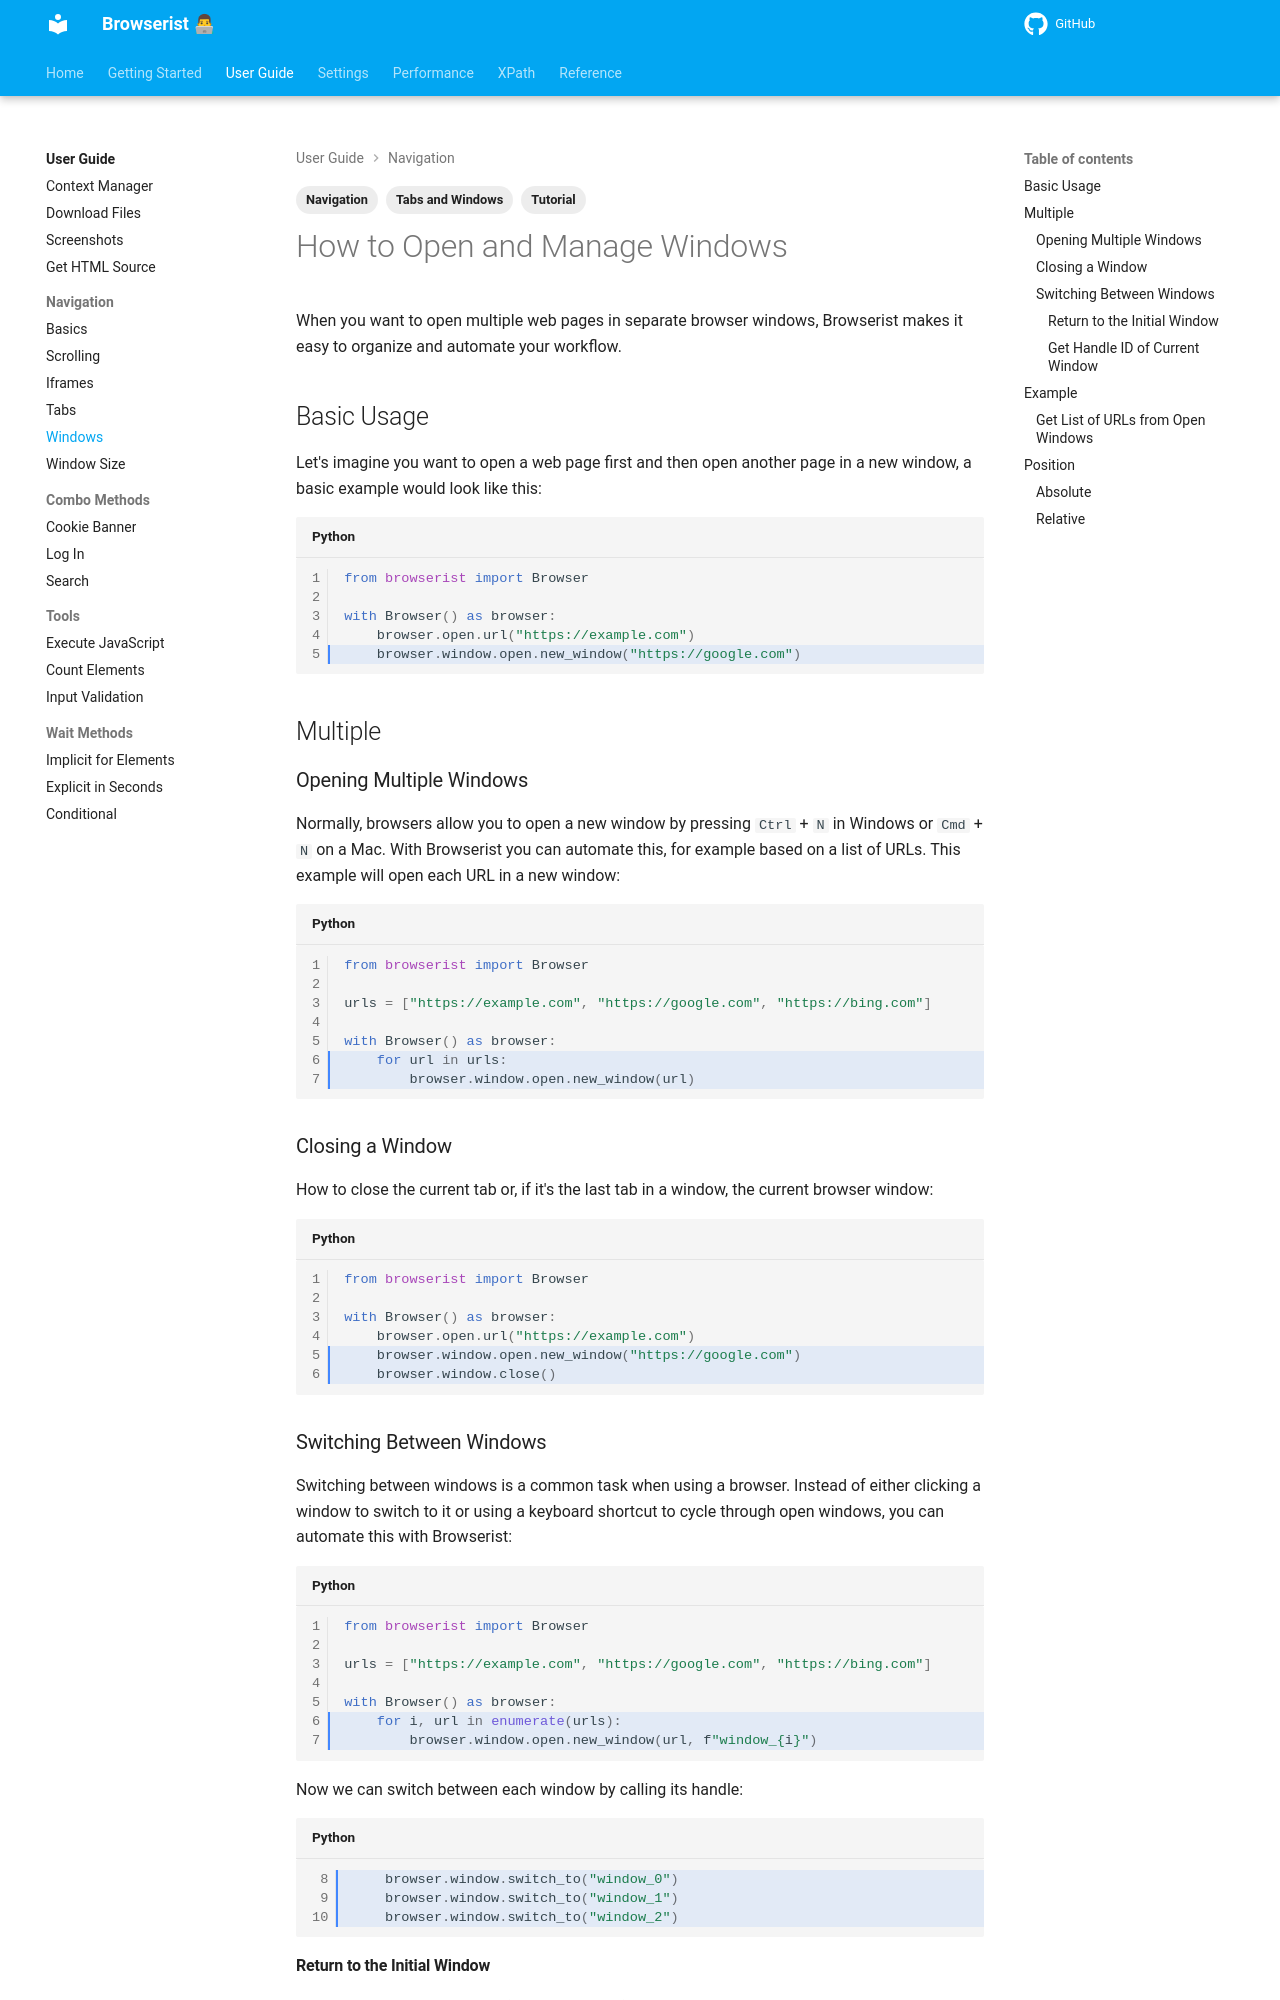

repository: jakob-bagterp/browserist · page: user-guide/navigation/windows/index.html · generator: mkdocs

---
title: How to Work with Browser Windows in Web Scraping
description: Learn how to open, close, and switch between windows in browser automation and web scraping using Browserist. Includes code examples for beginners and advanced users.
tags:
    - Tutorial
    - Navigation
    - Tabs and Windows
---

# How to Open and Manage Windows
When you want to open multiple web pages in separate browser windows, Browserist makes it easy to organize and automate your workflow.

## Basic Usage
Let's imagine you want to open a web page first and then open another page in a new window, a basic example would look like this:

```python linenums="1" hl_lines="5"
from browserist import Browser

with Browser() as browser:
    browser.open.url("https://example.com")
    browser.window.open.new_window("https://google.com")
```

## Multiple
### Opening Multiple Windows
Normally, browsers allow you to open a new window by pressing `Ctrl` + `N` in Windows or `Cmd` + `N` on a Mac. With Browserist you can automate this, for example based on a list of URLs. This example will open each URL in a new window:

```python linenums="1" hl_lines="6-7"
from browserist import Browser

urls = ["https://example.com", "https://google.com", "https://bing.com"]

with Browser() as browser:
    for url in urls:
        browser.window.open.new_window(url)
```

### Closing a Window
How to close the current tab or, if it's the last tab in a window, the current browser window:

```python linenums="1" hl_lines="5-6"
from browserist import Browser

with Browser() as browser:
    browser.open.url("https://example.com")
    browser.window.open.new_window("https://google.com")
    browser.window.close()
```
